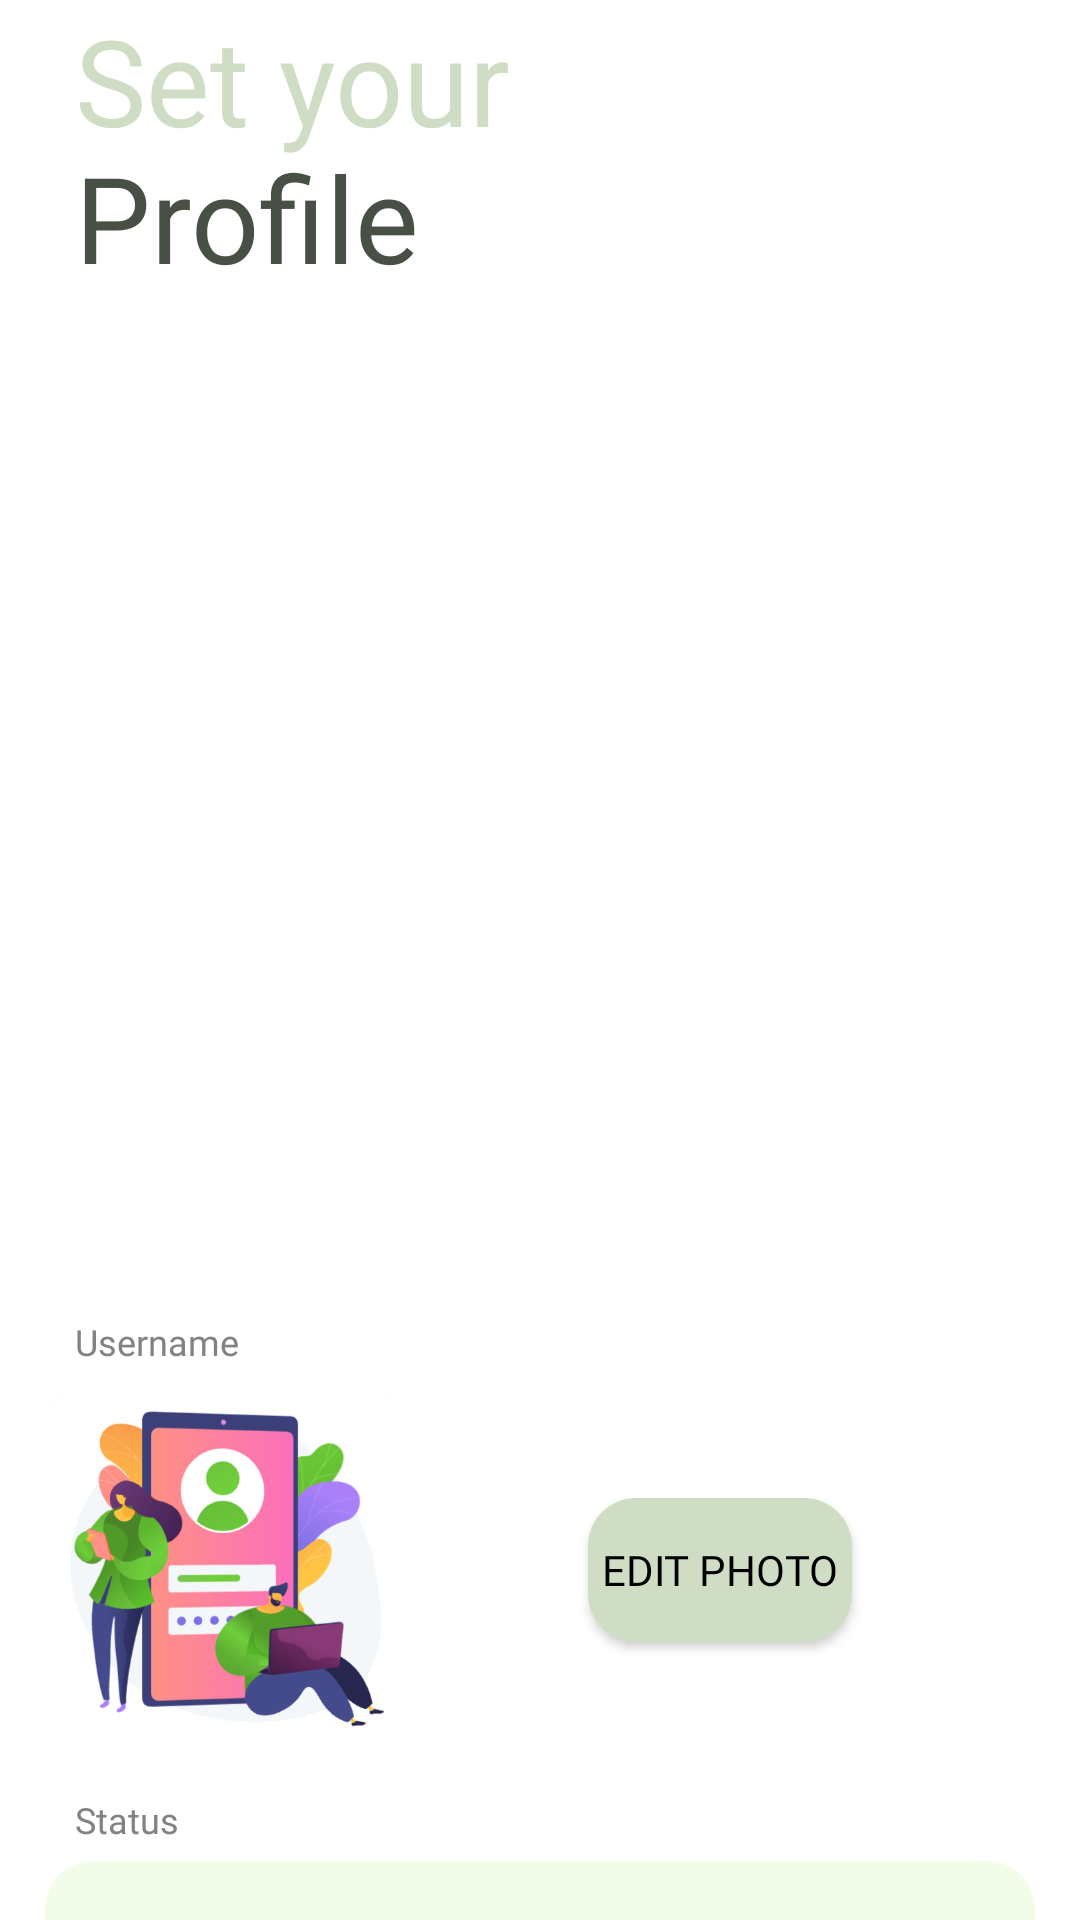

The Android layout XML behind this screen, and the referenced resources:
<!-- AndroidManifest.xml: application theme Theme.DrocChat -->
<!-- res/layout/activity_setting_profile.xml -->
<?xml version="1.0" encoding="utf-8"?>
<androidx.constraintlayout.widget.ConstraintLayout xmlns:android="http://schemas.android.com/apk/res/android"
    xmlns:app="http://schemas.android.com/apk/res-auto"
    xmlns:tools="http://schemas.android.com/tools"
    android:layout_width="match_parent"
    android:layout_height="match_parent"
    tools:context=".SettingProfile">

    <LinearLayout
        android:layout_width="match_parent"
        android:layout_height="wrap_content"
        android:layout_marginStart="15dp"
        android:layout_marginLeft="15dp"
        android:layout_marginEnd="15dp"
        android:layout_marginRight="15dp"
        android:orientation="vertical"
        app:layout_constraintBottom_toBottomOf="parent"
        app:layout_constraintEnd_toEndOf="parent"
        app:layout_constraintStart_toStartOf="parent"
        app:layout_constraintTop_toTopOf="parent">

        <TextView
            android:id="@+id/textView10"
            android:layout_width="match_parent"
            android:layout_height="wrap_content"
            android:layout_marginStart="10dp"
            android:layout_marginLeft="10dp"
            android:fontFamily="@font/montserrat_bold"
            android:text="Set your"
            android:textColor="@color/mid_green"
            android:textSize="40sp" />

        <TextView
            android:id="@+id/textView11"
            android:layout_width="match_parent"
            android:layout_height="wrap_content"
            android:layout_marginStart="10dp"
            android:layout_marginLeft="10dp"
            android:layout_marginTop="-8dp"
            android:fontFamily="@font/montserrat_bold"
            android:text="Profile"
            android:textColor="@color/dark_green"
            android:textSize="40sp" />

        <ImageView
            android:id="@+id/imageView3"
            android:layout_width="280dp"
            android:layout_height="280dp"
            android:layout_gravity="center_horizontal"
            android:layout_marginTop="25dp"
            android:layout_marginBottom="35dp"
            app:srcCompat="@drawable/profile" />

        <TextView
            android:id="@+id/textView13"
            android:layout_width="wrap_content"
            android:layout_height="wrap_content"
            android:layout_marginStart="10dp"
            android:layout_marginLeft="10dp"
            android:layout_marginBottom="8dp"
            android:fontFamily="@font/montserrat"
            android:text="Username"
            android:textColor="@color/grey_text"
            android:textSize="12sp" />

        <androidx.constraintlayout.widget.ConstraintLayout
            android:layout_width="match_parent"
            android:layout_height="wrap_content"
            android:orientation="horizontal">

            <com.google.android.material.card.MaterialCardView
                android:id="@+id/materialCardView"
                android:layout_width="120dp"
                android:layout_height="120dp"
                app:cardCornerRadius="12dp"
                app:layout_constraintBottom_toBottomOf="parent"
                app:layout_constraintStart_toStartOf="parent"
                app:layout_constraintTop_toTopOf="parent"
                app:strokeColor="@color/black">

                <ImageView
                    android:id="@+id/profilePhoto"
                    android:layout_width="match_parent"
                    android:layout_height="match_parent"
                    android:scaleType="centerCrop"
                    android:src="@drawable/login_main" />

            </com.google.android.material.card.MaterialCardView>

            <Button
                android:id="@+id/btn_edit_photo"
                android:layout_width="wrap_content"
                android:layout_height="wrap_content"
                android:background="@drawable/text_background"
                android:fontFamily="@font/montserrat"
                android:text="Edit Photo"
                android:textColor="#000000"
                app:backgroundTint="@color/mid_green"
                app:layout_constraintBottom_toBottomOf="parent"
                app:layout_constraintEnd_toEndOf="parent"
                app:layout_constraintStart_toEndOf="@+id/materialCardView"
                app:layout_constraintTop_toTopOf="parent" />


        </androidx.constraintlayout.widget.ConstraintLayout>

        <TextView
            android:id="@+id/textView16"
            android:layout_width="wrap_content"
            android:layout_height="14dp"
            android:layout_marginStart="10dp"
            android:layout_marginLeft="10dp"
            android:layout_marginTop="15dp"
            android:fontFamily="@font/montserrat"
            android:text="Status"
            android:textColor="@color/grey_text"
            android:textSize="12sp" />

        <EditText
            android:id="@+id/etStatus"
            android:layout_width="match_parent"
            android:layout_height="56dp"
            android:layout_marginTop="8dp"
            android:layout_marginBottom="20dp"
            android:background="@drawable/text_background"
            android:ems="10"
            android:fontFamily="@font/montserrat"
            android:hint="enter username"
            android:inputType="textPersonName"
            android:padding="8dp"
            android:textColor="#000000"
            android:textSize="20sp" />

        <Button
            android:id="@+id/btn_save"
            android:layout_width="match_parent"
            android:layout_height="56dp"
            android:layout_marginTop="40dp"
            android:background="@drawable/button_bg"
            android:fontFamily="@font/montserrat_bold"
            android:text="Save"
            android:textColor="#FFFFFF"
            android:textSize="20sp"
            app:backgroundTint="@color/dark_green" />

    </LinearLayout>
</androidx.constraintlayout.widget.ConstraintLayout>
<!-- resources referenced by this layout -->
<resources>
  <color name="black">#FF000000</color>
  <color name="dark_green">#484F44</color>
  <color name="grey_text">#868181</color>
  <color name="mid_green">#CFDDC5</color>
  <!-- drawable button_bg (drawable) -->
  <?xml version="1.0" encoding="utf-8"?>
  <shape xmlns:android="http://schemas.android.com/apk/res/android">
      <solid
          android:color="@color/dark_green"
          />
      <corners
          android:radius="12dp"
          />
  </shape>
  <!-- drawable login_main: png bitmap (drawable-v24, 91754 bytes) -->
  <!-- drawable text_background (drawable) -->
  <?xml version="1.0" encoding="utf-8"?>
  <shape xmlns:android="http://schemas.android.com/apk/res/android">
      <solid
          android:color="@color/ultra_light_green"
          />
      <corners
          android:radius="16dp"
          />
  </shape>
  <style name="Theme.DrocChat" parent="Theme.MaterialComponents.DayNight.DarkActionBar">
          
          <item name="colorPrimary">#0b6156</item>
          <item name="colorPrimaryVariant">#ffffff</item>
          <item name="colorOnPrimary">@color/white</item>
          
          <item name="colorSecondary">@color/teal_200</item>
          <item name="colorSecondaryVariant">@color/teal_700</item>
          <item name="colorOnSecondary">@color/black</item>
          
          <item name="android:statusBarColor" tools:targetApi="l">?attr/colorPrimaryVariant</item>
          
      </style>
  <color name="ultra_light_green">#F1FCE9</color>
  <color name="white">#FFFFFFFF</color>
  <color name="teal_200">#FF03DAC5</color>
  <color name="teal_700">#FF018786</color>
</resources>
